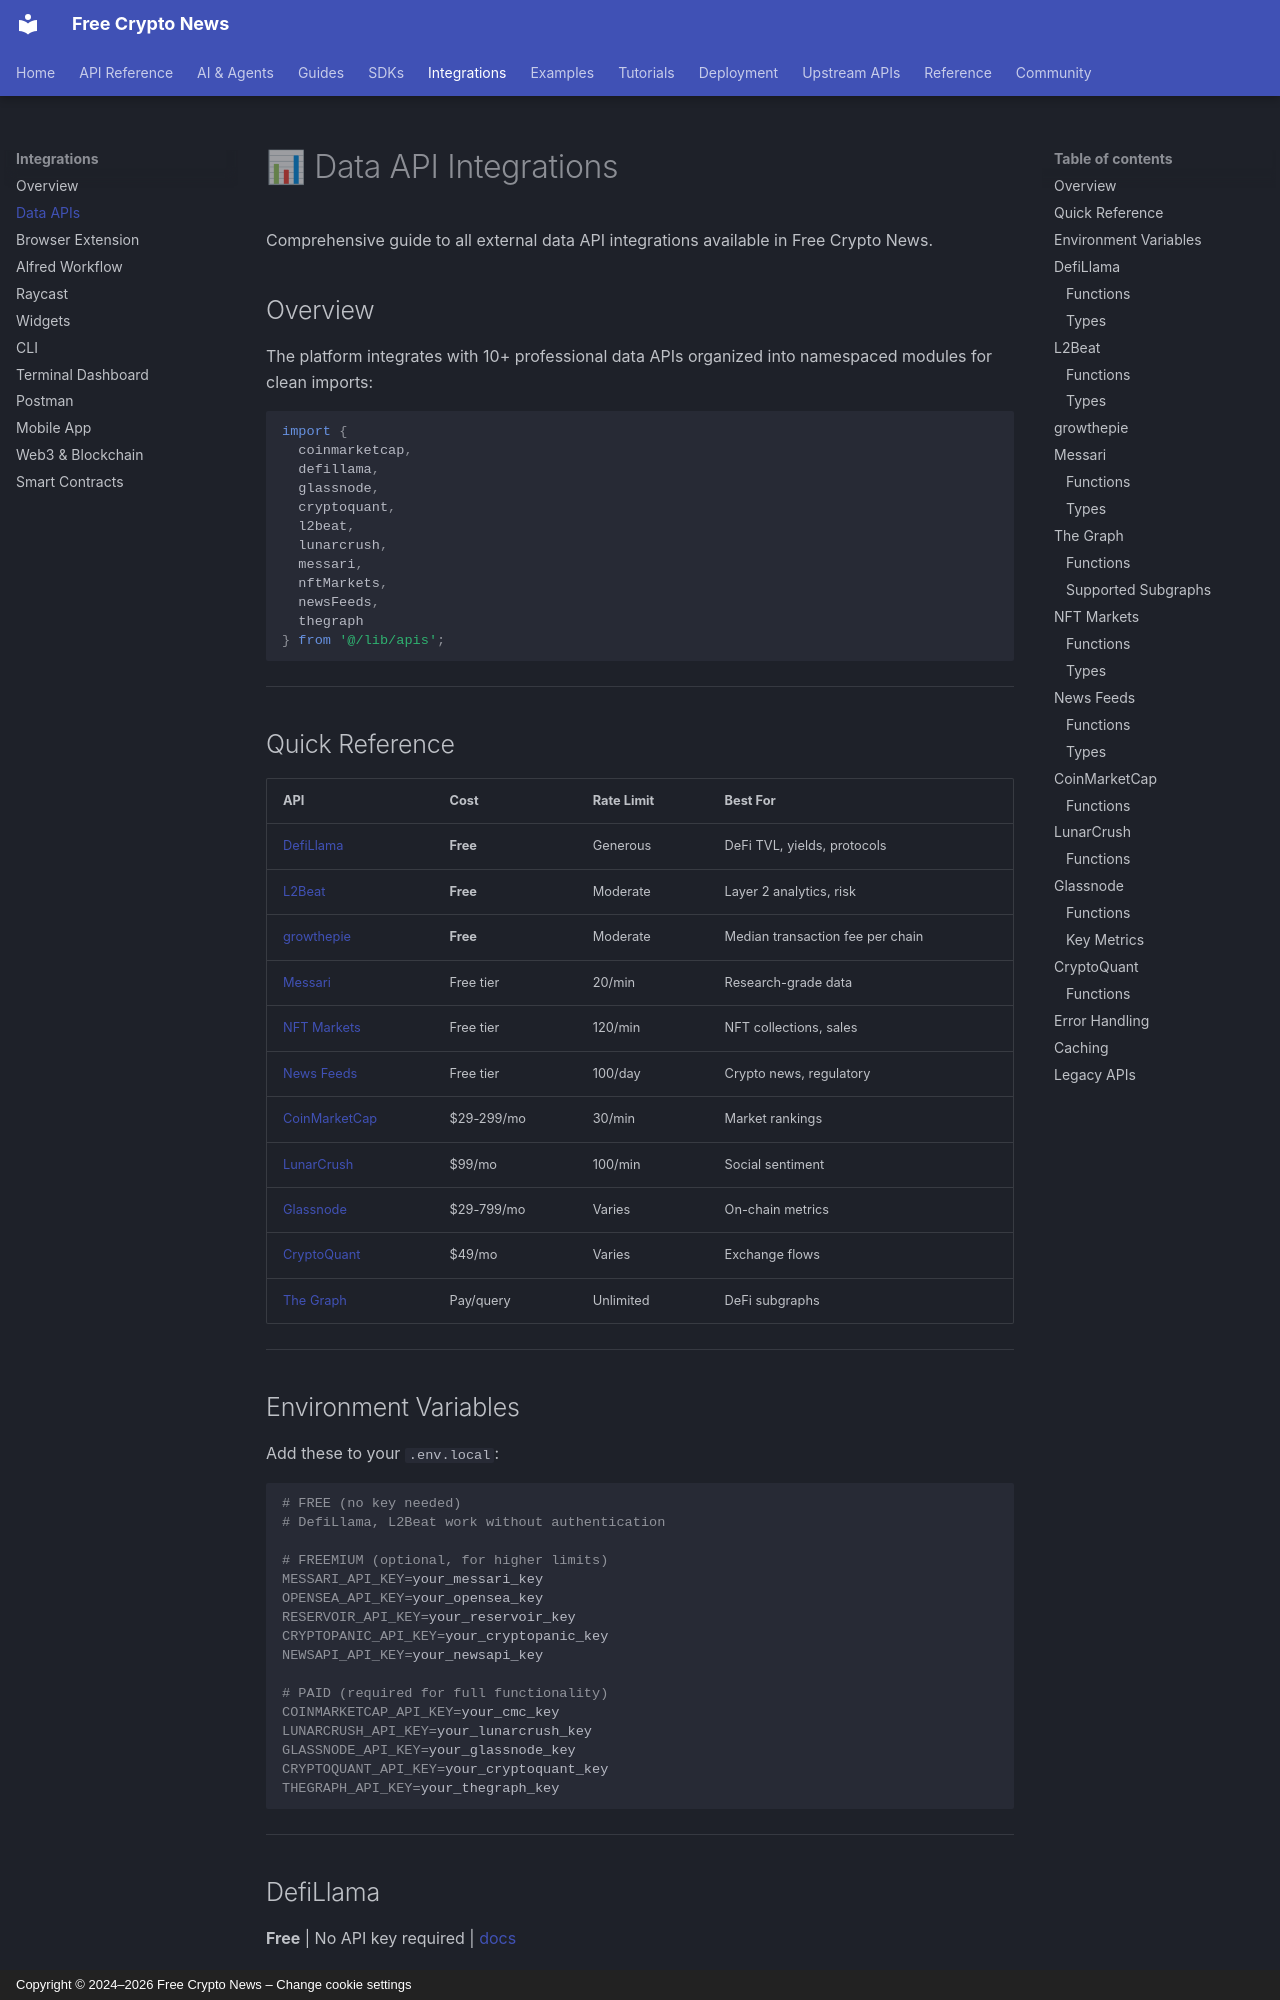

repository: nirholas/cryptocurrency.cv · page: integrations/data-apis/index.html · generator: mkdocs · copyright: Copyright © 2024–2026 Free Crypto News – Change cookie settings

# 📊 Data API Integrations

Comprehensive guide to all external data API integrations available in Free Crypto News.

## Overview

The platform integrates with 10+ professional data APIs organized into namespaced modules for clean imports:

```typescript
import { 
  coinmarketcap, 
  defillama, 
  glassnode, 
  cryptoquant,
  l2beat,
  lunarcrush,
  messari,
  nftMarkets,
  newsFeeds,
  thegraph
} from '@/lib/apis';
```

---

## Quick Reference

| API | Cost | Rate Limit | Best For |
|-----|------|------------|----------|
| [DefiLlama](#defillama) | **Free** | Generous | DeFi TVL, yields, protocols |
| [L2Beat](#l2beat) | **Free** | Moderate | Layer 2 analytics, risk |
| [growthepie](#growthepie) | **Free** | Moderate | Median transaction fee per chain |
| [Messari](#messari) | Free tier | 20/min | Research-grade data |
| [NFT Markets](#nft-markets) | Free tier | 120/min | NFT collections, sales |
| [News Feeds](#news-feeds) | Free tier | 100/day | Crypto news, regulatory |
| [CoinMarketCap](#coinmarketcap) | $29-299/mo | 30/min | Market rankings |
| [LunarCrush](#lunarcrush) | $99/mo | 100/min | Social sentiment |
| [Glassnode](#glassnode) | $29-799/mo | Varies | On-chain metrics |
| [CryptoQuant](#cryptoquant) | $49/mo | Varies | Exchange flows |
| [The Graph](#the-graph) | Pay/query | Unlimited | DeFi subgraphs |

---

## Environment Variables

Add these to your `.env.local`:

```bash
# FREE (no key needed)
# DefiLlama, L2Beat work without authentication

# FREEMIUM (optional, for higher limits)
MESSARI_API_KEY=your_messari_key
OPENSEA_API_KEY=your_opensea_key
RESERVOIR_API_KEY=your_reservoir_key
CRYPTOPANIC_API_KEY=your_cryptopanic_key
NEWSAPI_API_KEY=your_newsapi_key

# PAID (required for full functionality)
COINMARKETCAP_API_KEY=your_cmc_key
LUNARCRUSH_API_KEY=your_lunarcrush_key
GLASSNODE_API_KEY=your_glassnode_key
CRYPTOQUANT_API_KEY=your_cryptoquant_key
THEGRAPH_API_KEY=your_thegraph_key
```

---

## DefiLlama

**Free** | No API key required | [docs](https://defillama.com/docs/api)

Comprehensive DeFi data including TVL, yields, stablecoins, and DEX volumes.
